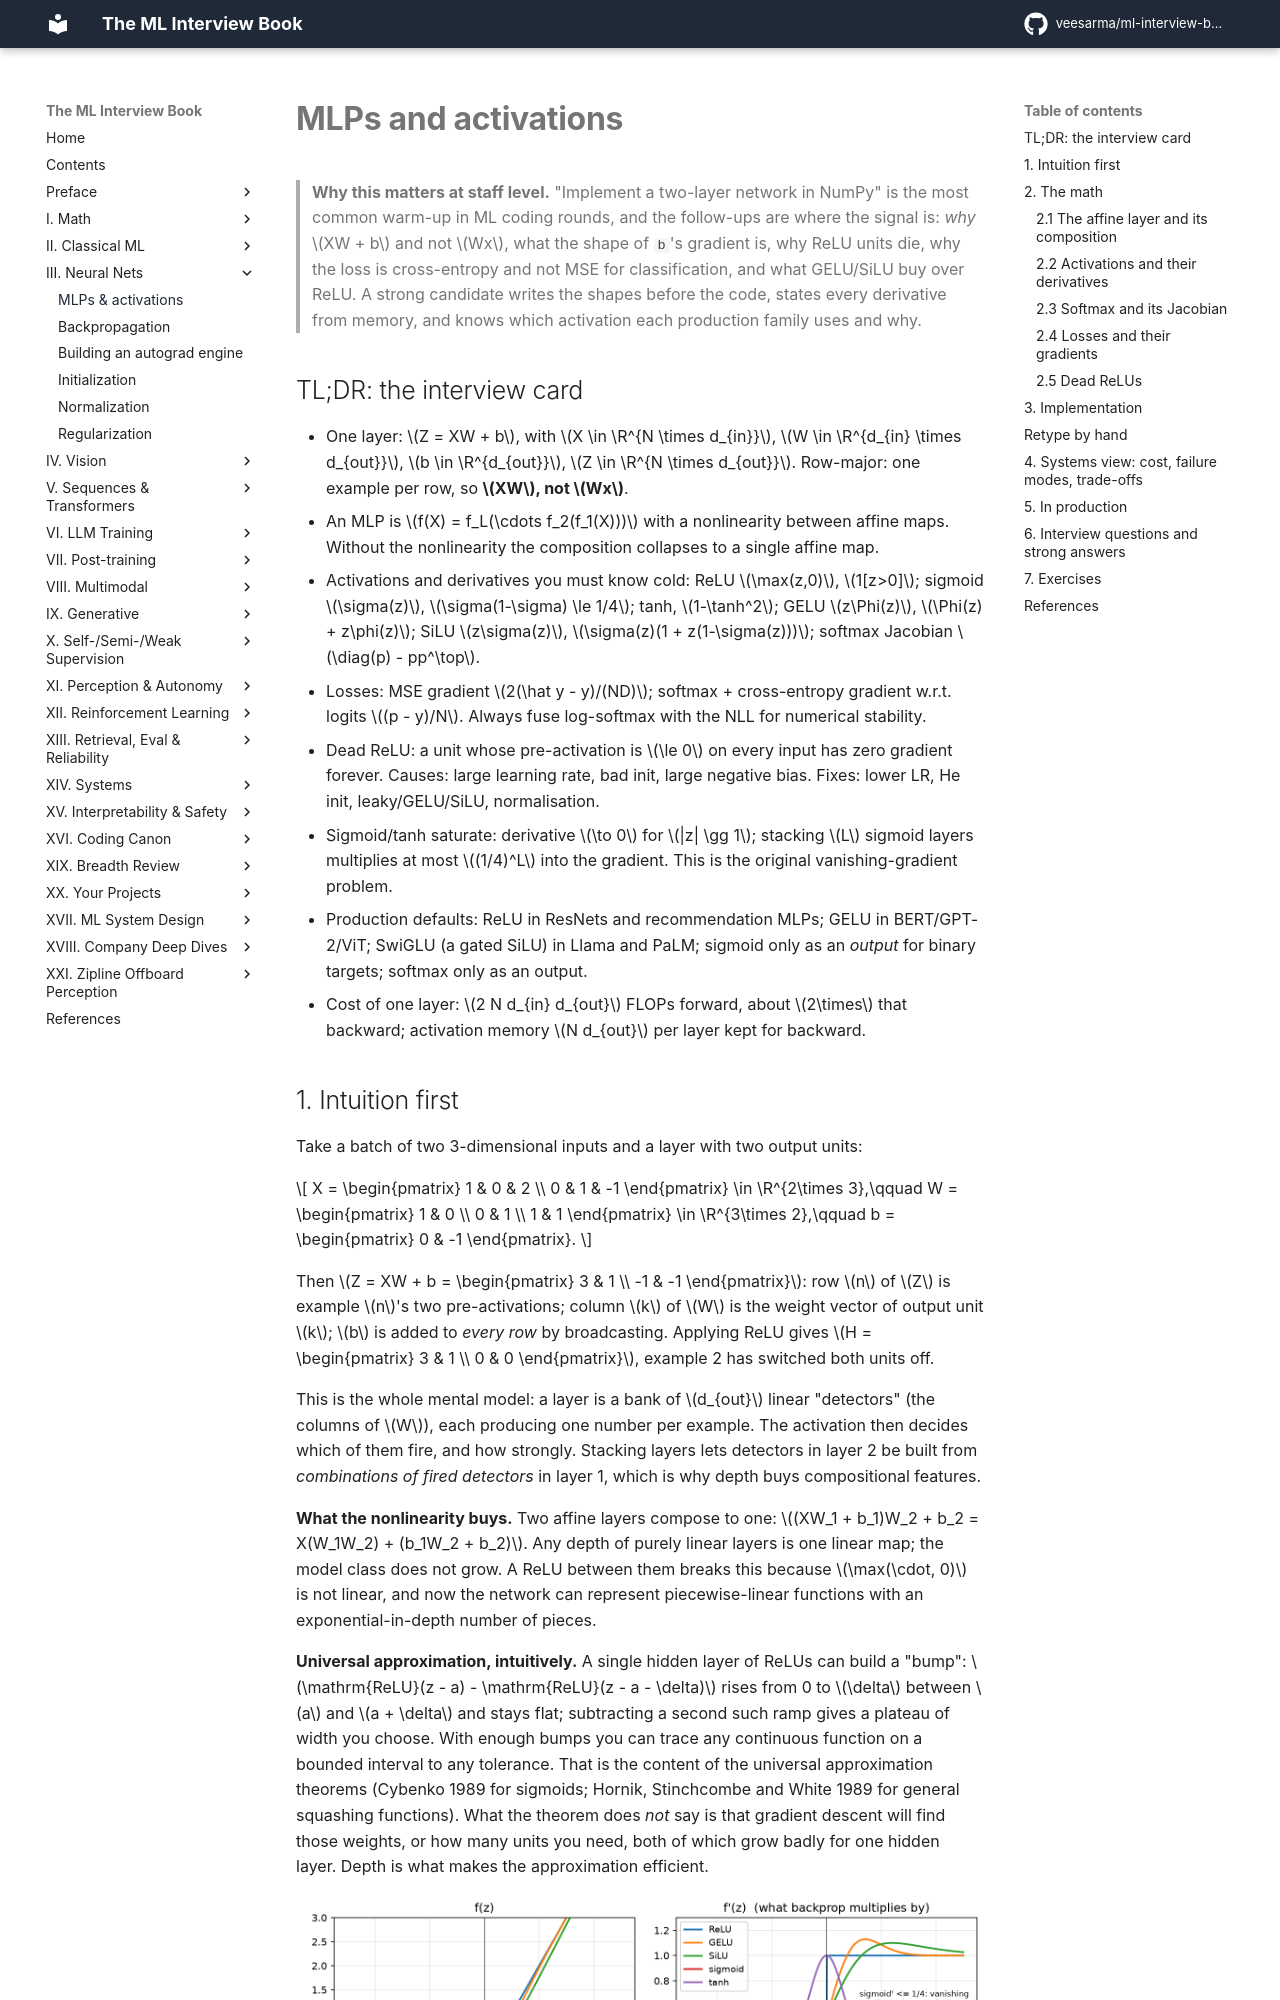

repository: veesarma/ml-interview-book · page: part03-neural-nets/01-mlp-and-activations/index.html · generator: mkdocs

# MLPs and activations

> **Why this matters at staff level.** "Implement a two-layer network in NumPy" is the
> most common warm-up in ML coding rounds, and the follow-ups are where the signal is:
> *why* $XW + b$ and not $Wx$, what the shape of `b`'s gradient is, why ReLU units die,
> why the loss is cross-entropy and not MSE for classification, and what GELU/SiLU
> buy over ReLU. A strong candidate writes the shapes before the code, states every
> derivative from memory, and knows which activation each production family uses and why.

## TL;DR: the interview card

- One layer: $Z = XW + b$, with $X \in \R^{N \times d_{in}}$, $W \in \R^{d_{in} \times d_{out}}$, $b \in \R^{d_{out}}$, $Z \in \R^{N \times d_{out}}$. Row-major: one example per row, so **$XW$, not $Wx$**.
- An MLP is $f(X) = f_L(\cdots f_2(f_1(X)))$ with a nonlinearity between affine maps. Without the nonlinearity the composition collapses to a single affine map.
- Activations and derivatives you must know cold: ReLU $\max(z,0)$, $1[z>0]$; sigmoid $\sigma(z)$, $\sigma(1-\sigma) \le 1/4$; tanh, $1-\tanh^2$; GELU $z\Phi(z)$, $\Phi(z) + z\phi(z)$; SiLU $z\sigma(z)$, $\sigma(z)(1 + z(1-\sigma(z)))$; softmax Jacobian $\diag(p) - pp^\top$.
- Losses: MSE gradient $2(\hat y - y)/(ND)$; softmax + cross-entropy gradient w.r.t. logits $(p - y)/N$. Always fuse log-softmax with the NLL for numerical stability.
- Dead ReLU: a unit whose pre-activation is $\le 0$ on every input has zero gradient forever. Causes: large learning rate, bad init, large negative bias. Fixes: lower LR, He init, leaky/GELU/SiLU, normalisation.
- Sigmoid/tanh saturate: derivative $\to 0$ for $|z| \gg 1$; stacking $L$ sigmoid layers multiplies at most $(1/4)^L$ into the gradient. This is the original vanishing-gradient problem.
- Production defaults: ReLU in ResNets and recommendation MLPs; GELU in BERT/GPT-2/ViT; SwiGLU (a gated SiLU) in Llama and PaLM; sigmoid only as an *output* for binary targets; softmax only as an output.
- Cost of one layer: $2 N d_{in} d_{out}$ FLOPs forward, about $2\times$ that backward; activation memory $N d_{out}$ per layer kept for backward.
